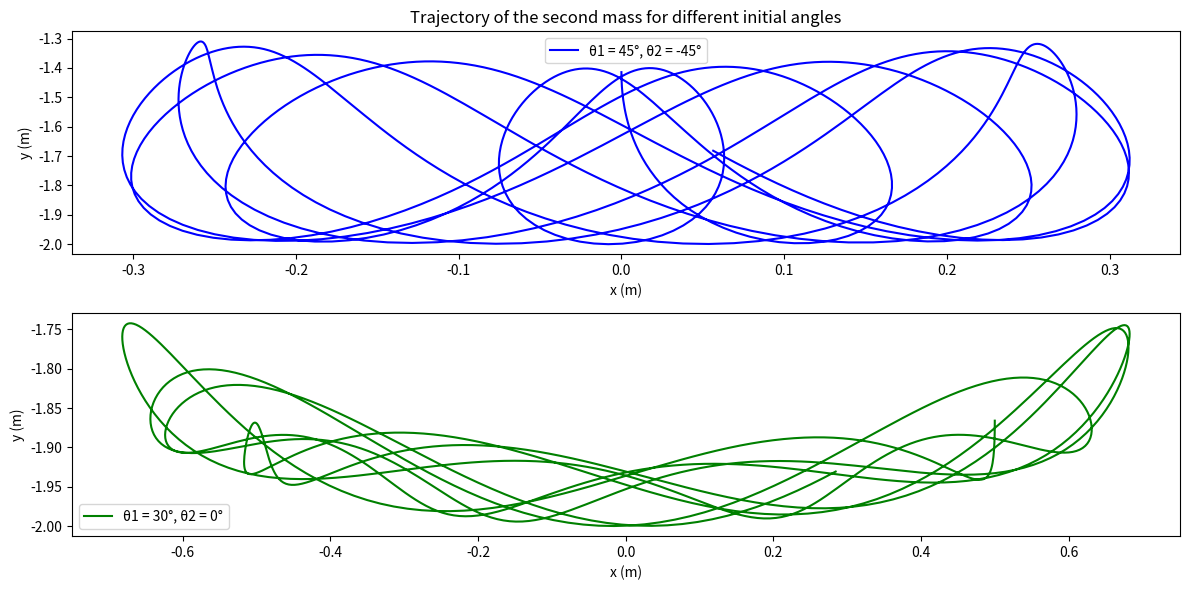

The matplotlib source for this figure:
# The double pendulum
# a. Convert the DE of the double pendulum into a set of 4 1st-order DE
# b. Use scipy.integrate to solve numerically the differential equation with 𝐿 = 1 m for 𝜃1 =
# 45° and 𝜃2 = −45° and for 𝜃1 = 30° and 𝜃2 = 0°
# c. Compare the trajectory (𝑥2 and 𝑦2) of the second mass for 𝜃1 = 89°, 90° and 91° and
# 𝜃2 = 15° . What can you say about the type of system?


import numpy as np
import matplotlib.pyplot as plt
from scipy.integrate import solve_ivp

g = 9.81  
L1, L2 = 1.0, 1.0 
m1, m2 = 1.0, 1.0 

def double_pendulum_ode(t, y):
    theta1, theta2, omega1, omega2 = y

    delta_theta = theta1 - theta2

    num1 = -g * (2 * m1 + m2) * np.sin(theta1)
    num2 = -m2 * g * np.sin(theta1 - 2 * theta2)
    num3 = -2 * np.sin(delta_theta) * m2 * (omega2**2 * L2 + omega1**2 * L1 * np.cos(delta_theta))
    den = L1 * (2 * m1 + m2 - m2 * np.cos(2 * delta_theta))

    omega1_dot = (num1 + num2 + num3) / den

    num1 = 2 * np.sin(delta_theta)
    num2 = omega1**2 * L1 * (m1 + m2) + g * (m1 + m2) * np.cos(theta1)
    num3 = omega2**2 * L2 * m2 * np.cos(delta_theta)
    den = L2 * (2 * m1 + m2 - m2 * np.cos(2 * delta_theta))

    omega2_dot = num1 * (num2 + num3) / den

    return [omega1, omega2, omega1_dot, omega2_dot]

initial_conditions_1 = [np.radians(45), np.radians(-45), 0, 0]  # for θ1 = 45°, θ2 = -45°
initial_conditions_2 = [np.radians(30), np.radians(0), 0, 0]  # for θ1 = 30°, θ2 = 0°

t_span = (0, 10)
t_eval = np.linspace(0, 10, 1000)

sol_1 = solve_ivp(double_pendulum_ode, t_span, initial_conditions_1, t_eval=t_eval)
sol_2 = solve_ivp(double_pendulum_ode, t_span, initial_conditions_2, t_eval=t_eval)

theta1_1, theta2_1 = sol_1.y[0], sol_1.y[1]
theta1_2, theta2_2 = sol_2.y[0], sol_2.y[1]

x2_1 = L1 * np.sin(theta1_1) + L2 * np.sin(theta2_1)
y2_1 = -L1 * np.cos(theta1_1) - L2 * np.cos(theta2_1)

x2_2 = L1 * np.sin(theta1_2) + L2 * np.sin(theta2_2)
y2_2 = -L1 * np.cos(theta1_2) - L2 * np.cos(theta2_2)

plt.figure(figsize=(12, 6))

plt.subplot(2, 1, 1)
plt.plot(x2_1, y2_1, label="θ1 = 45°, θ2 = -45°", color="blue")
plt.xlabel("x (m)")
plt.ylabel("y (m)")
plt.legend()
plt.title("Trajectory of the second mass for different initial angles")

plt.subplot(2, 1, 2)
plt.plot(x2_2, y2_2, label="θ1 = 30°, θ2 = 0°", color="green")
plt.xlabel("x (m)")
plt.ylabel("y (m)")
plt.legend()

plt.tight_layout()
plt.show()
